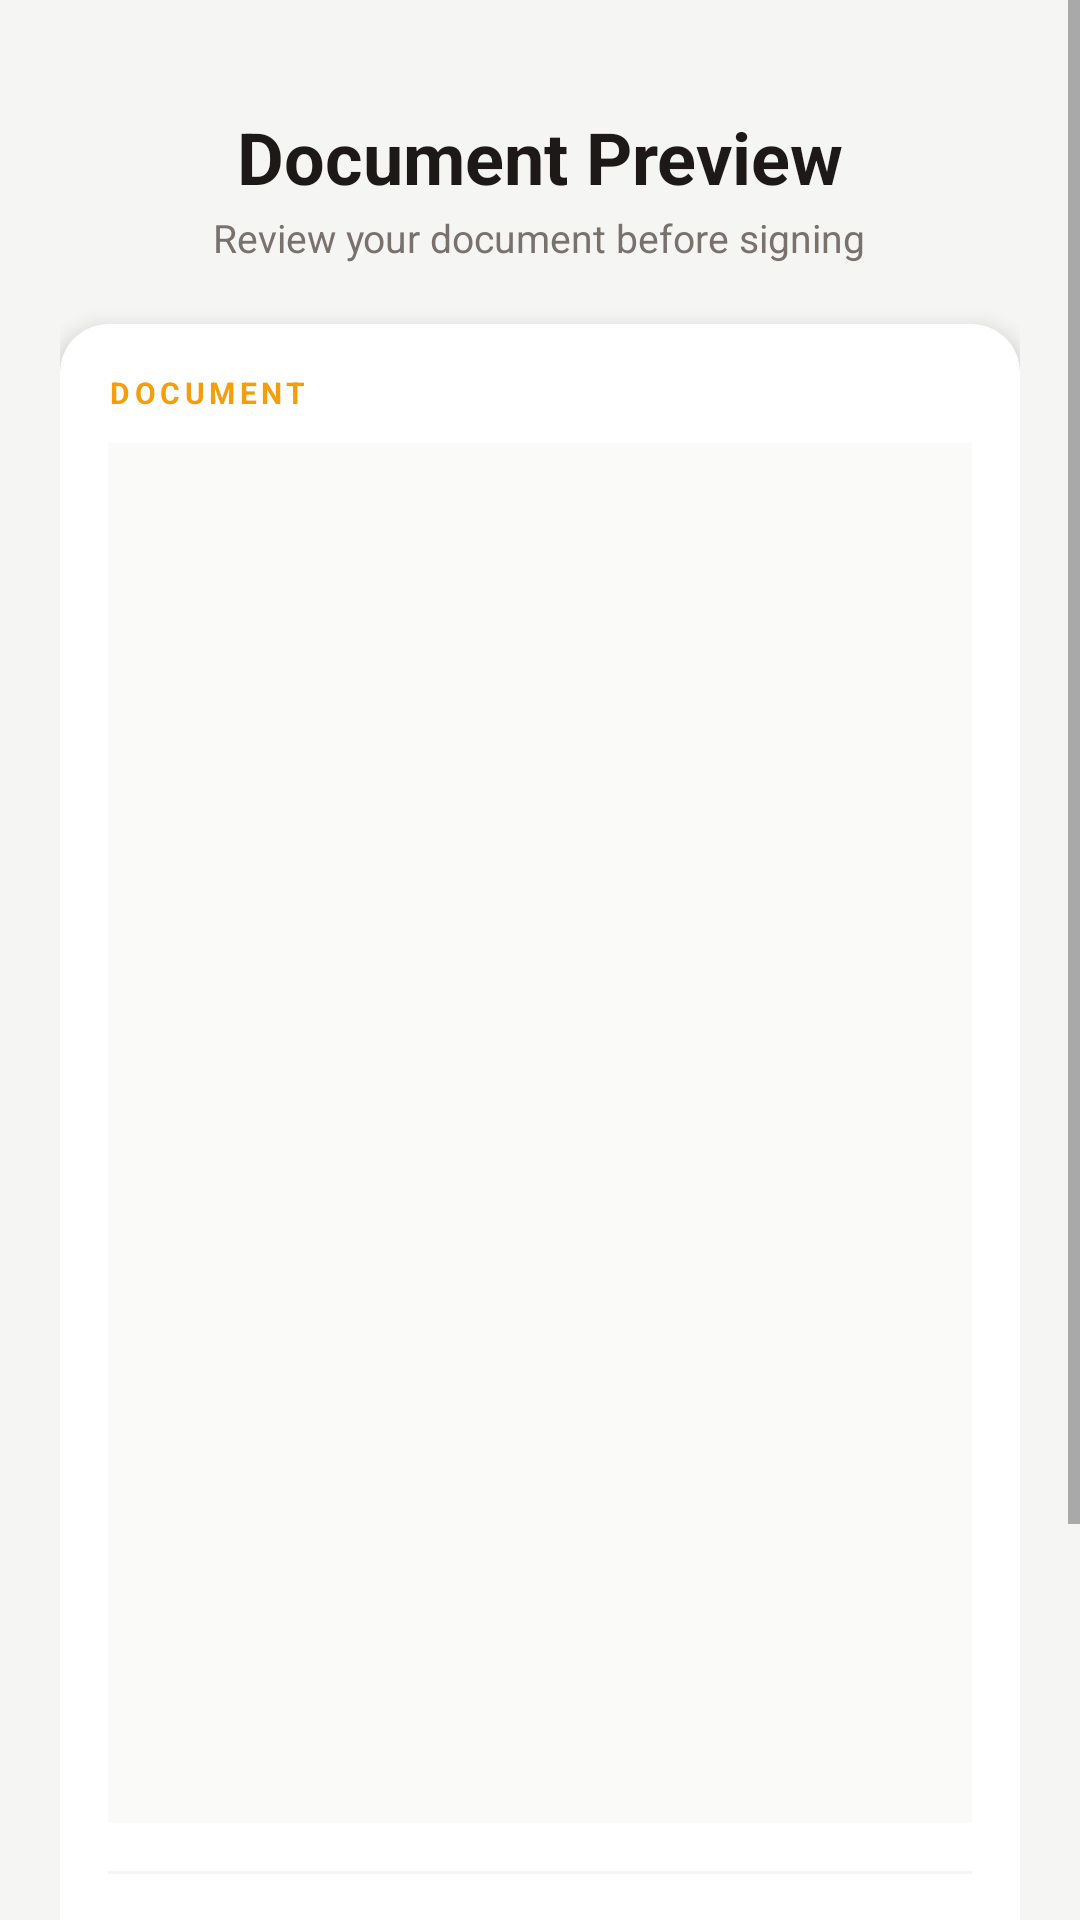

Here is an Android app screen rendered from its layout file. Give the layout XML and the strings, colors and styles it references.
<!-- AndroidManifest.xml: application theme Theme.MyApplication -->
<!-- res/layout/activity_pdf_preview.xml -->
<?xml version="1.0" encoding="utf-8"?>
<ScrollView xmlns:android="http://schemas.android.com/apk/res/android"
    xmlns:app="http://schemas.android.com/apk/res-auto"
    android:layout_width="match_parent"
    android:layout_height="match_parent"
    android:background="#F5F5F4"
    android:fillViewport="true">

    <LinearLayout
        android:layout_width="match_parent"
        android:layout_height="wrap_content"
        android:orientation="vertical"
        android:padding="20dp">

        
        <TextView
            android:layout_width="wrap_content"
            android:layout_height="wrap_content"
            android:layout_gravity="center"
            android:layout_marginTop="16dp"
            android:layout_marginBottom="2dp"
            android:text="Document Preview"
            android:textSize="24sp"
            android:textStyle="bold"
            android:textColor="#1C1917" />

        <TextView
            android:layout_width="wrap_content"
            android:layout_height="wrap_content"
            android:layout_gravity="center"
            android:layout_marginBottom="20dp"
            android:text="Review your document before signing"
            android:textSize="13sp"
            android:textColor="#78716C" />

        
        <com.google.android.material.card.MaterialCardView
            android:id="@+id/profileCard"
            android:layout_width="match_parent"
            android:layout_height="wrap_content"
            app:cardCornerRadius="16dp"
            app:cardElevation="2dp"
            app:cardBackgroundColor="#FFFFFF"
            android:layout_marginBottom="16dp"
            android:visibility="gone">

            <LinearLayout
                android:layout_width="match_parent"
                android:layout_height="wrap_content"
                android:orientation="horizontal"
                android:padding="16dp"
                android:gravity="center_vertical">

                
                <FrameLayout
                    android:layout_width="52dp"
                    android:layout_height="52dp">

                    <View
                        android:layout_width="52dp"
                        android:layout_height="52dp"
                        android:background="@drawable/bg_avatar_circle" />

                    <TextView
                        android:id="@+id/tvProfileInitial"
                        android:layout_width="match_parent"
                        android:layout_height="match_parent"
                        android:gravity="center"
                        android:text="?"
                        android:textSize="22sp"
                        android:textStyle="bold"
                        android:textColor="#FFFFFF" />
                </FrameLayout>

                
                <LinearLayout
                    android:layout_width="0dp"
                    android:layout_height="wrap_content"
                    android:layout_weight="1"
                    android:orientation="vertical"
                    android:layout_marginStart="14dp">

                    <TextView
                        android:id="@+id/tvProfileName"
                        android:layout_width="wrap_content"
                        android:layout_height="wrap_content"
                        android:text="Guest"
                        android:textSize="15sp"
                        android:textStyle="bold"
                        android:textColor="#1C1917"
                        android:maxLines="1"
                        android:ellipsize="end" />

                    <TextView
                        android:id="@+id/tvProfileEmail"
                        android:layout_width="wrap_content"
                        android:layout_height="wrap_content"
                        android:text="Not logged in"
                        android:textSize="12sp"
                        android:textColor="#78716C"
                        android:layout_marginTop="1dp"
                        android:maxLines="1"
                        android:ellipsize="end" />

                    
                    <LinearLayout
                        android:layout_width="wrap_content"
                        android:layout_height="wrap_content"
                        android:orientation="horizontal"
                        android:gravity="center_vertical"
                        android:layout_marginTop="5dp">

                        <View
                            android:id="@+id/statusDot"
                            android:layout_width="7dp"
                            android:layout_height="7dp"
                            android:background="@drawable/bg_status_dot"
                            android:layout_marginEnd="5dp" />

                        <TextView
                            android:id="@+id/tvProfileStatus"
                            android:layout_width="wrap_content"
                            android:layout_height="wrap_content"
                            android:text="Guest mode"
                            android:textSize="11sp"
                            android:textColor="#78716C" />

                    </LinearLayout>
                </LinearLayout>

                
                <com.google.android.material.button.MaterialButton
                    android:id="@+id/btnLogout"
                    android:layout_width="wrap_content"
                    android:layout_height="wrap_content"
                    android:text="Logout"
                    android:textSize="11sp"
                    android:textColor="#EF4444"
                    android:paddingStart="12dp"
                    android:paddingEnd="12dp"
                    android:paddingTop="6dp"
                    android:paddingBottom="6dp"
                    app:cornerRadius="8dp"
                    app:backgroundTint="#FEF2F2"
                    app:strokeColor="#FECACA"
                    app:strokeWidth="1dp"
                    android:visibility="gone"
                    style="@style/Widget.MaterialComponents.Button.OutlinedButton" />

            </LinearLayout>
        </com.google.android.material.card.MaterialCardView>

        
        <androidx.cardview.widget.CardView
            android:layout_width="match_parent"
            android:layout_height="wrap_content"
            app:cardCornerRadius="16dp"
            app:cardElevation="4dp"
            app:cardBackgroundColor="#FFFFFF"
            android:layout_marginBottom="16dp">

            <LinearLayout
                android:layout_width="match_parent"
                android:layout_height="wrap_content"
                android:orientation="vertical"
                android:padding="16dp">

                
                <TextView
                    android:layout_width="wrap_content"
                    android:layout_height="wrap_content"
                    android:text="DOCUMENT"
                    android:textSize="10sp"
                    android:textStyle="bold"
                    android:textColor="#F59E0B"
                    android:letterSpacing="0.15"
                    android:layout_marginBottom="10dp" />

                
                <ImageView
                    android:id="@+id/ivPdfPreview"
                    android:layout_width="match_parent"
                    android:layout_height="460dp"
                    android:background="#FAFAF9"
                    android:scaleType="fitCenter"
                    android:padding="4dp"
                    android:layout_marginBottom="16dp" />

                
                <View
                    android:layout_width="match_parent"
                    android:layout_height="1dp"
                    android:background="#F5F5F4"
                    android:layout_marginBottom="16dp" />

                
                <LinearLayout
                    android:layout_width="match_parent"
                    android:layout_height="wrap_content"
                    android:orientation="horizontal"
                    android:gravity="center_vertical"
                    android:layout_marginBottom="14dp">

                    <TextView
                        android:layout_width="0dp"
                        android:layout_height="wrap_content"
                        android:layout_weight="1"
                        android:text="Digital signature with Keycloak / TSP"
                        android:textSize="11sp"
                        android:textColor="#A8A29E" />

                    
                    <TextView
                        android:layout_width="wrap_content"
                        android:layout_height="wrap_content"
                        android:text="🔒"
                        android:textSize="14sp" />

                </LinearLayout>

                
                <com.google.android.material.button.MaterialButton
                    android:id="@+id/btnLoginAndSign"
                    android:layout_width="match_parent"
                    android:layout_height="56dp"
                    android:text="Login &amp; Sign"
                    android:textStyle="bold"
                    android:textSize="15sp"
                    android:letterSpacing="0.02"
                    app:cornerRadius="14dp"
                    app:backgroundTint="#F59E0B"
                    app:iconGravity="textStart"
                    app:iconPadding="8dp" />

                
                <TextView
                    android:layout_width="match_parent"
                    android:layout_height="wrap_content"
                    android:text="You will receive a push notification to confirm your identity"
                    android:textSize="11sp"
                    android:textColor="#A8A29E"
                    android:gravity="center"
                    android:layout_marginTop="10dp" />

            </LinearLayout>
        </androidx.cardview.widget.CardView>

    </LinearLayout>
</ScrollView>
<!-- resources referenced by this layout -->
<resources>
  <!-- drawable bg_status_dot (drawable) -->
  <?xml version="1.0" encoding="utf-8"?>
  <shape xmlns:android="http://schemas.android.com/apk/res/android"
      android:shape="oval">
      <solid android:color="#10B981" />
      <stroke android:width="2dp" android:color="#FFFFFF" />
  </shape>
  <style name="Theme.MyApplication" parent="Theme.MaterialComponents.DayNight.DarkActionBar">
          
          <item name="colorPrimary">@color/purple_500</item>
          <item name="colorPrimaryVariant">@color/purple_700</item>
          <item name="colorOnPrimary">@color/white</item>
          
          <item name="colorSecondary">@color/teal_200</item>
          <item name="colorSecondaryVariant">@color/teal_700</item>
          <item name="colorOnSecondary">@color/black</item>
          
          <item name="android:statusBarColor">?attr/colorPrimaryVariant</item>
          
      </style>
  <color name="purple_500">#FF6200EE</color>
  <color name="purple_700">#FF3700B3</color>
  <color name="white">#FFFFFFFF</color>
  <color name="teal_200">#FF03DAC5</color>
  <color name="teal_700">#FF018786</color>
  <color name="black">#FF000000</color>
</resources>
